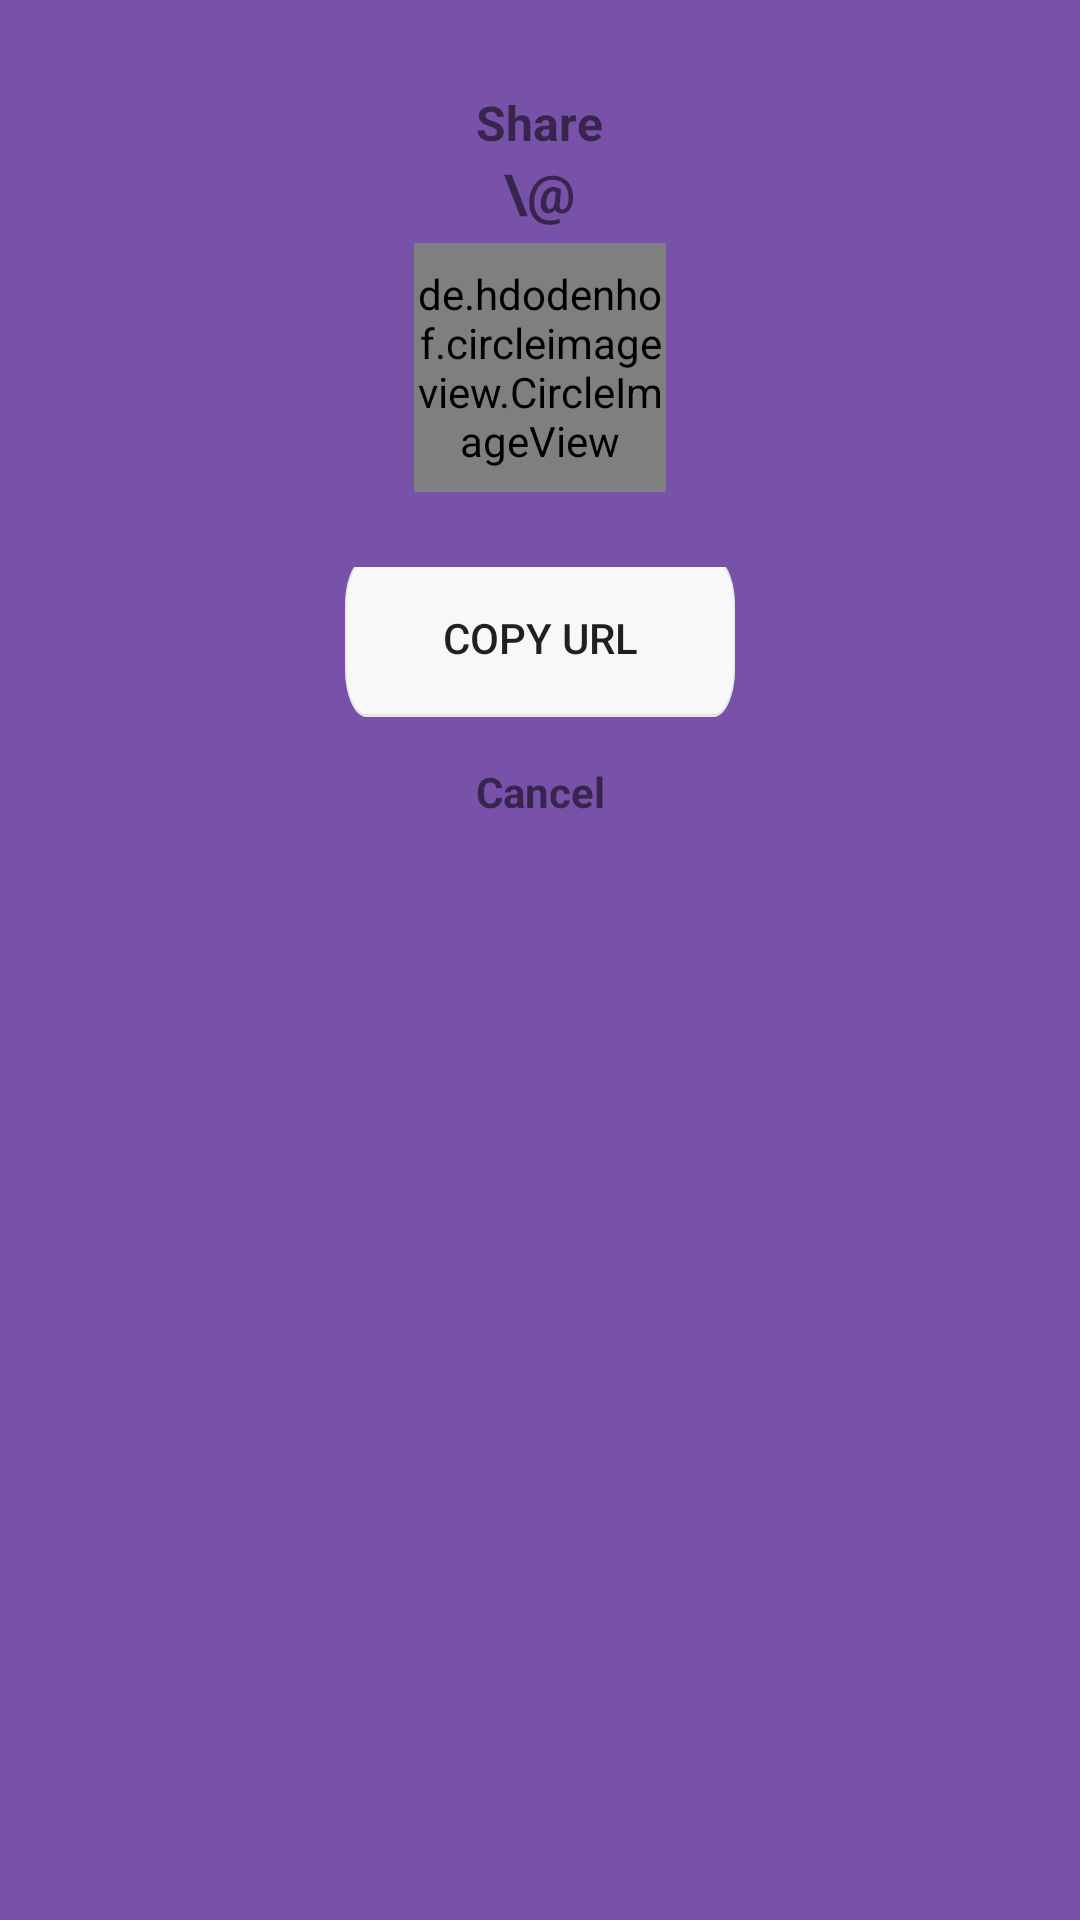

Write the Android layout XML for this screen, with the resource values it uses.
<!-- AndroidManifest.xml: application theme Theme.Wowapp -->
<!-- res/layout/share_account_layout.xml -->
<?xml version="1.0" encoding="utf-8"?>
<LinearLayout
    xmlns:android="http://schemas.android.com/apk/res/android"
    android:layout_width="match_parent"
    android:layout_height="match_parent"
    android:orientation="vertical"
    android:background="@color/royal_purple"
    >
     <TextView
     android:layout_marginTop="30dp"
     android:layout_width="wrap_content"
     android:layout_height="wrap_content"
               android:text="Share"
                android:textSize="16dp"
      android:textStyle="bold"
       android:layout_gravity="center"
    >

  </TextView>

    <TextView
        android:id="@+id/txvUsernameInSharedPlace"
        android:layout_width="wrap_content"
        android:layout_height="wrap_content"
        android:layout_gravity="center"
        android:text="\@"
        android:textSize="18dp"
        android:textStyle="bold">

    </TextView>


    <LinearLayout
        android:id="@+id/share_options"
        android:orientation="vertical"
        android:layout_width="match_parent"
        android:layout_height="200dp"
        android:gravity="center">

        <LinearLayout
            android:layout_width="wrap_content"
            android:layout_height="wrap_content"
            android:layout_gravity="center"
            android:layout_margin="5dp"
            android:clickable="true"
            android:gravity="center"
            android:orientation="vertical">

            <de.hdodenhof.circleimageview.CircleImageView
                xmlns:app="http://schemas.android.com/apk/res-auto"
                android:id="@+id/imvAvatarInSharedPlace"
                android:layout_width="84dp"
                android:layout_height="83dp"
                android:clickable="true"
                android:src="@drawable/ic_baseline_account_circle_24">

            </de.hdodenhof.circleimageview.CircleImageView>

        </LinearLayout>
        <LinearLayout
            android:layout_width="match_parent"
            android:layout_height="wrap_content"
            android:orientation="vertical"
            android:gravity="center"
            android:layout_marginTop="20dp">

            <Button
                android:id="@+id/btnCopyURL"
                android:layout_width="130dp"
                android:layout_height="wrap_content"
                android:layout_margin="5dp"

                android:background="@drawable/ic_button_white"
                android:text="Copy URL">



            </Button>


            <TextView
                android:id="@+id/txvCancelInSharedPlace"
                android:layout_width="150dp"
                android:layout_height="40dp"
                android:gravity="center"
                android:layout_gravity="center"
                android:text="Cancel"
                android:textStyle="bold"
                android:clickable="true"
                >

            </TextView>
        </LinearLayout>


    </LinearLayout>


</LinearLayout>
<!-- resources referenced by this layout -->
<resources>
  <color name="royal_purple">#7851a9</color>
  <!-- drawable ic_baseline_account_circle_24 (drawable) -->
  <vector android:height="24dp" android:tint="@color/white"
      android:viewportHeight="24" android:viewportWidth="24"
      android:width="24dp" xmlns:android="http://schemas.android.com/apk/res/android">
      <path android:fillColor="?attr/colorOnPrimary" android:pathData="M12,2C6.48,2 2,6.48 2,12s4.48,10 10,10s10,-4.48 10,-10S17.52,2 12,2zM12,6c1.93,0 3.5,1.57 3.5,3.5S13.93,13 12,13s-3.5,-1.57 -3.5,-3.5S10.07,6 12,6zM12,20c-2.03,0 -4.43,-0.82 -6.14,-2.88C7.55,15.8 9.68,15 12,15s4.45,0.8 6.14,2.12C16.43,19.18 14.03,20 12,20z"/>
  </vector>
  <!-- drawable ic_button_white (drawable) -->
  <vector xmlns:android="http://schemas.android.com/apk/res/android"
      android:width="289dp"
      android:height="53dp"
      android:viewportWidth="289"
      android:viewportHeight="53">
      <path
          android:fillColor="#FFF8F8F8"
          android:pathData="M0 16c0-8.84 7.16-16 16-16h257c8.84 0 16 7.16 16 16v21c0 8.84-7.16 16-16 16h-257c-8.84 0-16-7.16-16-16z"/>
      <path
          android:strokeColor="#40B2B2B2"
          android:strokeWidth="1"
          android:pathData="M0.5 16c0-8.56 6.94-15.5 15.5-15.5h257c8.56 0 15.5 6.94 15.5 15.5v21c0 8.56-6.94 15.5-15.5 15.5h-257c-8.56 0-15.5-6.94-15.5-15.5z"/>
  </vector>
  <style name="Theme.Wowapp" parent="Theme.MaterialComponents.DayNight.DarkActionBar">
          
          <item name="colorPrimary">@color/purple_500</item>
          <item name="colorPrimaryVariant">@color/purple_700</item>
          <item name="colorOnPrimary">@color/white</item>
          
          <item name="colorSecondary">@color/teal_200</item>
          <item name="colorSecondaryVariant">@color/teal_700</item>
          <item name="colorOnSecondary">@color/black</item>
          
          <item name="android:statusBarColor">?attr/colorPrimaryVariant</item>
          
      </style>
  <color name="white">#FFFFFFFF</color>
  <color name="purple_500">#FF6200EE</color>
  <color name="purple_700">#FF3700B3</color>
  <color name="teal_200">#FF03DAC5</color>
  <color name="teal_700">#FF018786</color>
  <color name="black">#FF000000</color>
</resources>
